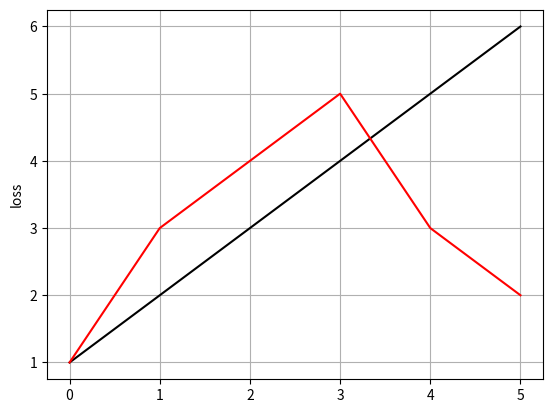

Generate this figure with matplotlib:
losslist = [1,2,3,4,5,6]
valloss = [1,3,4,5,3,2]

import matplotlib.pyplot as plt

plt.subplot()
plt.plot(range(len(losslist)), losslist, 'black', label='train')
plt.plot(range(len(valloss)), valloss, 'red', label='val')

plt.ylabel("loss")
plt.grid(True)
plt.show()
